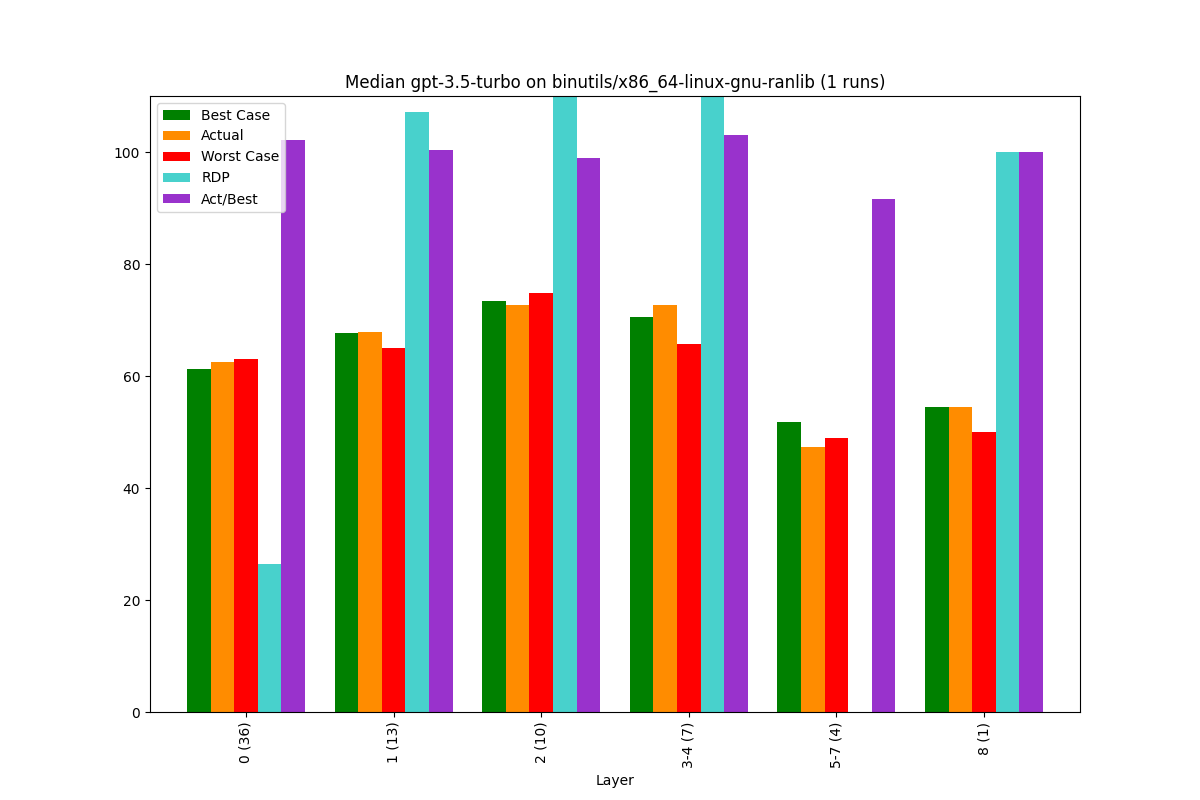

The file beside this chart, header and first rows:
, Bucket, Layer, Actual, Best Case, Worst Case, Act/Best, Act vs Best (direct), RDP, Change, Counted Actual, Counted Best, Counted Worst
0, 0, 0 (36), 62.56, 61.26, 63.02, 102.1, 95.34, 26.39, 62.56, 36.0, 37.0, 37.0
1, 1, 1 (13), 67.81, 67.62, 64.95, 100.3, 90.21, 107.2, 8.39, 13.0, 13.0, 12.0
2, 2, 2 (10), 72.6, 73.39, 74.74, 98.93, 95.34, 158.1, 7.06, 10.0, 10.0, 10.0
3, 3, 3-4 (7), 72.68, 70.55, 65.77, 103, 92.54, 144.6, 0.11, 7.0, 7.0, 6.0
4, 4, 5-7 (4), 47.4, 51.78, 48.98, 91.53, 87.8, -56.25, -34.78, 4.0, 4.0, 4.0
5, 5, 8 (1), 54.55, 54.55, 50.0, 100.0, 91.67, 100.0, 15.08, 1.0, 1.0, 1.0
